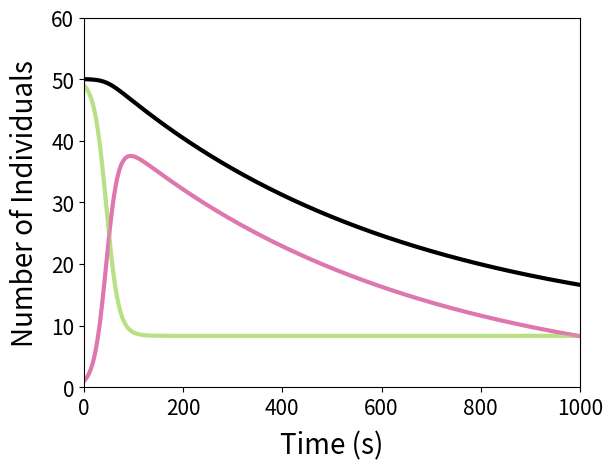

Write Python code to recreate this figure.
#Code for plotting SIS graphs, or SI if gamma is 0

# [redacted]
# https://scipython.com/book/chapter-8-scipy/additional-examples/the-sir-epidemic-model/

#numpy is an advanced numeracy package. Can integrate things, find prime numpers, graph gaussian distribution.
import numpy as np
#scipy package for maths shit, integrate is section within scipy and odient is funtion WITHIN integrate. Saves downloading many functions
#odeint integrates things
from scipy.integrate import odeint
#plotting package 
import matplotlib.pyplot as plt
#google packages or functions if unknown


# Total population, N.
N = 50
# Initial number of infected and recovered individuals, I0 and R0.
I0 = 1
# Everyone else, S0, is susceptible to infection initially.
S0 = N - I0

"""
beta = contact rate, proportion of susceptibles contracting infection daily.
epsilon = time from exposure to infectious. When epsilon = 1/x, x = number of days exposed before infection.
gamma = recovery rate. When gamma = 1/x, x = number of days of infection.
zeta = birth rate
delta = natural death rate, unrelated to infection
rho = death rate due to disease
sigma = total number of contacts by infected

"""

beta = 0.1
gamma = 1/60
delta = (0.1/60)/(1-(1/60))


# A grid of time points (in days)
#linspace is function from numpy
# sets t to start at 0, go to 1000, and put 500 values between
t = np.linspace(0, 1000, 500)


# The SIS model differential equations.
def deriv(y, t, N, beta, gamma, delta):
    S, I = y
    dSdt = (-beta * (S * I/N)) + (gamma * I)
    dIdt = (beta * (S * I/N)) - ((gamma + delta) * I)
    return dSdt, dIdt


# Initial conditions vector
y0 = S0, I0
# Integrate the SI equations over the time grid, t.
ret = odeint(deriv, y0, t, args=(N, beta, gamma, delta))
S, I = ret.T


# Plot the data on three separate curves for S(t) and I(t)
fig = plt.figure(facecolor='w')
ax = fig.add_subplot(111, facecolor='#dddddd', axisbelow=True)
plt.plot(t,(S+I),linewidth=3,color='black')
plt.plot(t,S,linewidth=3,color='#B8E186')
plt.plot(t,I,linewidth=3,color='#DE77AE')
plt.xticks(np.arange(0,1001,200),fontsize=15)
plt.yticks(fontsize=15)

# can write S,I, or R as /N to get proportions, or leave as individual values to get counts
ax.plot(t, (S + I), color ='black', alpha=0.5, lw=2, label='Total Population')
ax.plot(t, S, '#B8E186', alpha=0.5, lw=2, label='Susceptible')
ax.plot(t, I, '#DE77AE', alpha=0.5, lw=2, label='Infectious')

#all of this is aesthetic can change y lim to be 1.2 for proportions or (N + 0.2*N) for individuals
ax.set_xlabel('Time (s)',fontsize=20,labelpad=8)
ax.set_ylabel('Number of Individuals',fontsize=20,labelpad=8)
ax.set_ylim(0,(N + 0.2*N))
ax.grid(visible=False)
ax.set_facecolor('white')
for spine in ('top', 'right', 'bottom', 'left'):
    ax.spines[spine].set_visible(True)
plt.xlim(0,1000)

#save plot to computer
plt.savefig('SIS_python_plot.png',dpi=300,bbox_inches='tight')

#display plot
plt.show()